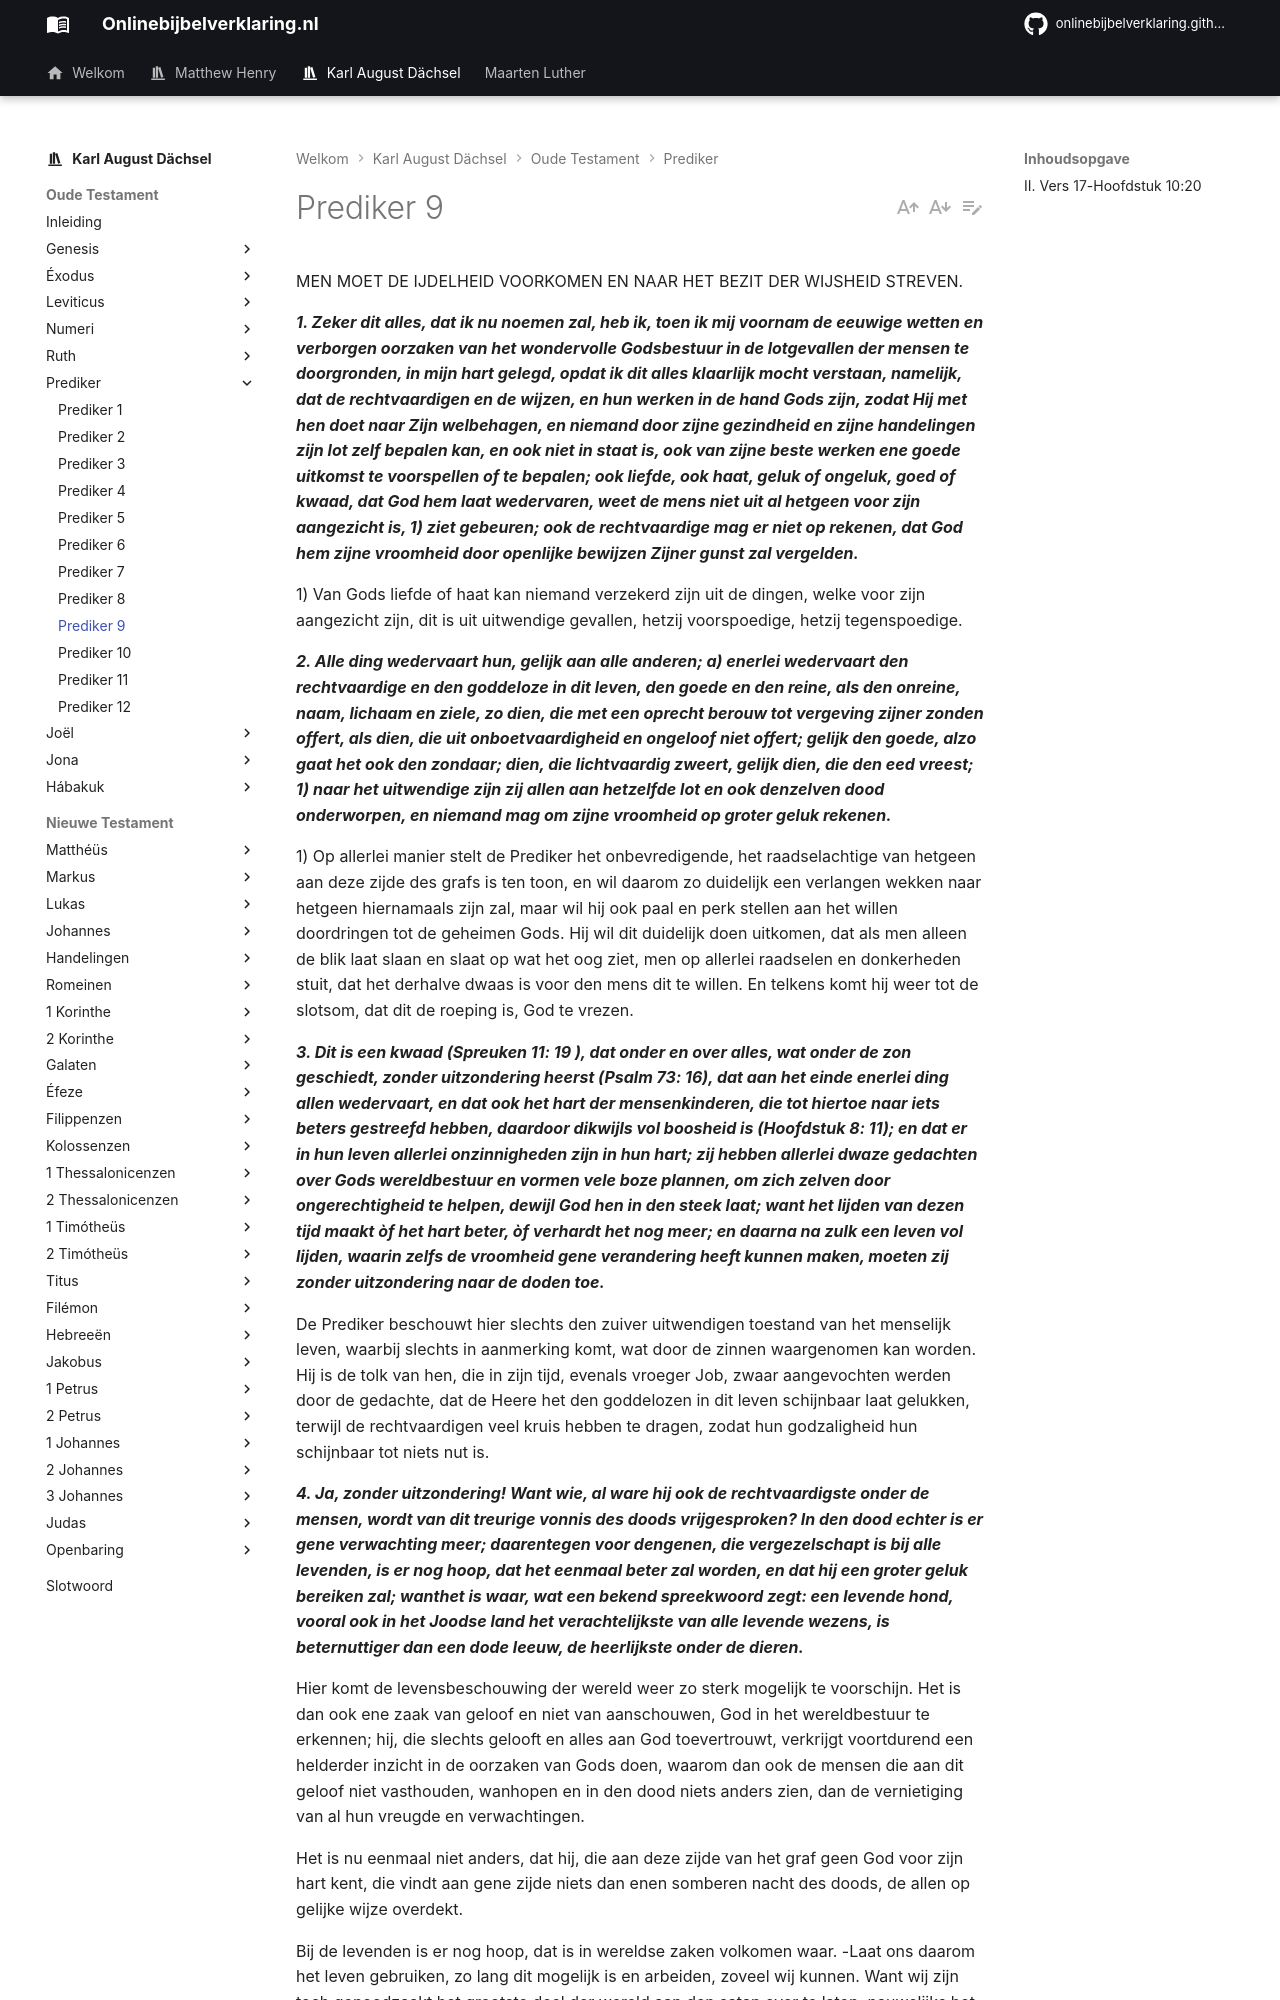

repository: onlinebijbelverklaring/onlinebijbelverklaring.github.io · page: karlaugustdachsel/Prediker/Prediker9/index.html · generator: mkdocs

MEN MOET DE IJDELHEID VOORKOMEN EN NAAR HET BEZIT DER WIJSHEID STREVEN.

***1. Zeker dit alles, dat ik nu noemen zal, heb ik, toen ik mij voornam de eeuwige wetten en verborgen oorzaken van het wondervolle Godsbestuur in de lotgevallen der mensen te doorgronden, in mijn hart gelegd, opdat ik dit alles klaarlijk mocht verstaan, namelijk, dat de rechtvaardigen en de wijzen, en hun werken in de hand Gods zijn, zodat Hij met hen doet naar Zijn welbehagen, en niemand door zijne gezindheid en zijne handelingen zijn lot zelf bepalen kan, en ook niet in staat is, ook van zijne beste werken ene goede uitkomst te voorspellen of te bepalen; ook liefde, ook haat, geluk of ongeluk, goed of kwaad, dat God hem laat wedervaren, weet de mens niet uit al hetgeen voor zijn aangezicht is, 1) ziet gebeuren; ook de rechtvaardige mag er niet op rekenen, dat God hem zijne vroomheid door openlijke bewijzen Zijner gunst zal vergelden.***

1) Van Gods liefde of haat kan niemand verzekerd zijn uit de dingen, welke voor zijn aangezicht zijn, dit is uit uitwendige gevallen, hetzij voorspoedige, hetzij tegenspoedige.

***2. Alle ding wedervaart hun, gelijk aan alle anderen; a) enerlei wedervaart den rechtvaardige en den goddeloze in dit leven, den goede en den reine, als den onreine, naam, lichaam en ziele, zo dien, die met een oprecht berouw tot vergeving zijner zonden offert, als dien, die uit onboetvaardigheid en ongeloof niet offert; gelijk den goede, alzo gaat het ook den zondaar; dien, die lichtvaardig zweert, gelijk dien, die den eed vreest; 1) naar het uitwendige zijn zij allen aan hetzelfde lot en ook denzelven dood onderworpen, en niemand mag om zijne vroomheid op groter geluk rekenen.***

1) Op allerlei manier stelt de Prediker het onbevredigende, het raadselachtige van hetgeen aan deze zijde des grafs is ten toon, en wil daarom zo duidelijk een verlangen wekken naar hetgeen hiernamaals zijn zal, maar wil hij ook paal en perk stellen aan het willen doordringen tot de geheimen Gods. Hij wil dit duidelijk doen uitkomen, dat als men alleen de blik laat slaan en slaat op wat het oog ziet, men op allerlei raadselen en donkerheden stuit, dat het derhalve dwaas is voor den mens dit te willen. En telkens komt hij weer tot de slotsom, dat dit de roeping is, God te vrezen.

***3. Dit is een kwaad (Spreuken 11: 19 ), dat onder en over alles, wat onder de zon geschiedt, zonder uitzondering heerst (Psalm 73: 16), dat aan het einde enerlei ding allen wedervaart, en dat ook het hart der mensenkinderen, die tot hiertoe naar iets beters gestreefd hebben, daardoor dikwijls vol boosheid is (Hoofdstuk 8: 11); en dat er in hun leven allerlei onzinnigheden zijn in hun hart; zij hebben allerlei dwaze gedachten over Gods wereldbestuur en vormen vele boze plannen, om zich zelven door ongerechtigheid te helpen, dewijl God hen in den steek laat; want het lijden van dezen tijd maakt òf het hart beter, òf verhardt het nog meer; en daarna na zulk een leven vol lijden, waarin zelfs de vroomheid gene verandering heeft kunnen maken, moeten zij zonder uitzondering naar de doden toe.***

De Prediker beschouwt hier slechts den zuiver uitwendigen toestand van het menselijk leven, waarbij slechts in aanmerking komt, wat door de zinnen waargenomen kan worden. Hij is de tolk van hen, die in zijn tijd, evenals vroeger Job, zwaar aangevochten werden door de gedachte, dat de Heere het den goddelozen in dit leven schijnbaar laat gelukken, terwijl de rechtvaardigen veel kruis hebben te dragen, zodat hun godzaligheid hun schijnbaar tot niets nut is.

***4. Ja, zonder uitzondering! Want wie, al ware hij ook de rechtvaardigste onder de mensen, wordt van dit treurige vonnis des doods vrijgesproken? In den dood echter is er gene verwachting meer; daarentegen voor dengenen, die vergezelschapt is bij alle levenden, is er nog hoop, dat het eenmaal beter zal worden, en dat hij een groter geluk bereiken zal; wanthet is waar, wat een bekend spreekwoord zegt: een levende hond, vooral ook in het Joodse land het verachtelijkste van alle levende wezens, is beternuttiger dan een dode leeuw, de heerlijkste onder de dieren.***

Hier komt de levensbeschouwing der wereld weer zo sterk mogelijk te voorschijn. Het is dan ook ene zaak van geloof en niet van aanschouwen, God in het wereldbestuur te erkennen; hij, die slechts gelooft en alles aan God toevertrouwt, verkrijgt voortdurend een helderder inzicht in de oorzaken van Gods doen, waarom dan ook de mensen die aan dit geloof niet vasthouden, wanhopen en in den dood niets anders zien, dan de vernietiging van al hun vreugde en verwachtingen.

Het is nu eenmaal niet anders, dat hij, die aan deze zijde van het graf geen God voor zijn hart kent, die vindt aan gene zijde niets dan enen somberen nacht des doods, de allen op gelijke wijze overdekt.

Bij de levenden is er nog hoop, dat is in wereldse zaken volkomen waar. -Laat ons daarom het leven gebruiken, zo lang dit mogelijk is en arbeiden, zoveel wij kunnen. Want wij zijn toch genoodzaakt het grootste deel der wereld aan den satan over te laten, nauwelijks het duizendste deel kunnen wij voor God gewinnen. Daarom, wanneer u den leeuw ontvalt dood dan den hond niet daarenboven.
